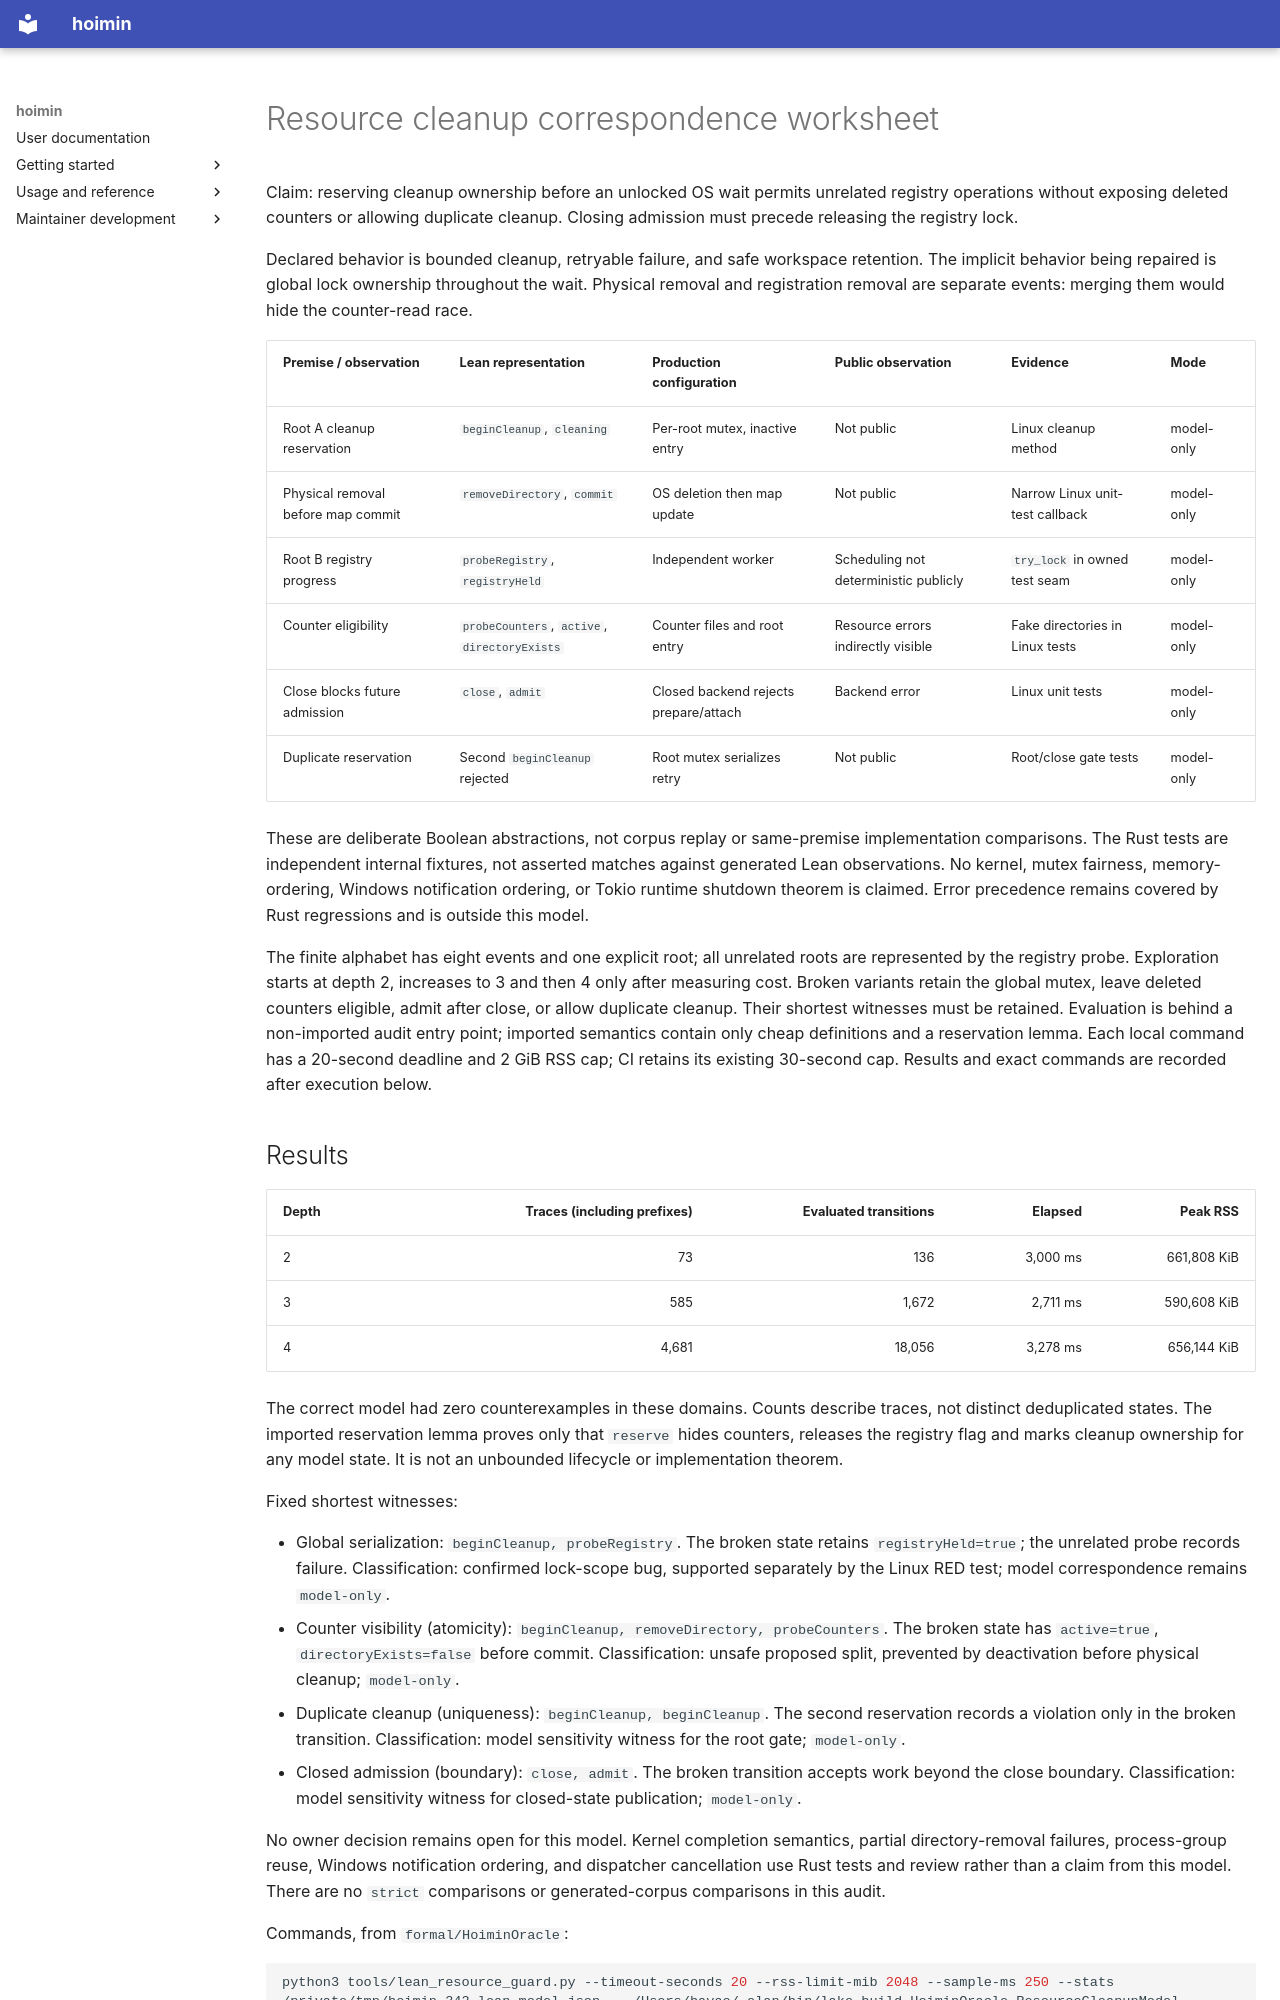

repository: HayaoSuzuki/hoimin · page: superpowers/reports/2026-09-08-issue-342-resource-audit/index.html · generator: mkdocs

# Resource cleanup correspondence worksheet

Claim: reserving cleanup ownership before an unlocked OS wait permits unrelated registry operations without exposing deleted counters or allowing duplicate cleanup. Closing admission must precede releasing the registry lock.

Declared behavior is bounded cleanup, retryable failure, and safe workspace retention. The implicit behavior being repaired is global lock ownership throughout the wait. Physical removal and registration removal are separate events: merging them would hide the counter-read race.

| Premise / observation | Lean representation | Production configuration | Public observation | Evidence | Mode |
| --- | --- | --- | --- | --- | --- |
| Root A cleanup reservation | `beginCleanup`, `cleaning` | Per-root mutex, inactive entry | Not public | Linux cleanup method | model-only |
| Physical removal before map commit | `removeDirectory`, `commit` | OS deletion then map update | Not public | Narrow Linux unit-test callback | model-only |
| Root B registry progress | `probeRegistry`, `registryHeld` | Independent worker | Scheduling not deterministic publicly | `try_lock` in owned test seam | model-only |
| Counter eligibility | `probeCounters`, `active`, `directoryExists` | Counter files and root entry | Resource errors indirectly visible | Fake directories in Linux tests | model-only |
| Close blocks future admission | `close`, `admit` | Closed backend rejects prepare/attach | Backend error | Linux unit tests | model-only |
| Duplicate reservation | Second `beginCleanup` rejected | Root mutex serializes retry | Not public | Root/close gate tests | model-only |

These are deliberate Boolean abstractions, not corpus replay or same-premise implementation comparisons. The Rust tests are independent internal fixtures, not asserted matches against generated Lean observations. No kernel, mutex fairness, memory-ordering, Windows notification ordering, or Tokio runtime shutdown theorem is claimed. Error precedence remains covered by Rust regressions and is outside this model.

The finite alphabet has eight events and one explicit root; all unrelated roots are represented by the registry probe. Exploration starts at depth 2, increases to 3 and then 4 only after measuring cost. Broken variants retain the global mutex, leave deleted counters eligible, admit after close, or allow duplicate cleanup. Their shortest witnesses must be retained. Evaluation is behind a non-imported audit entry point; imported semantics contain only cheap definitions and a reservation lemma. Each local command has a 20-second deadline and 2 GiB RSS cap; CI retains its existing 30-second cap. Results and exact commands are recorded after execution below.
